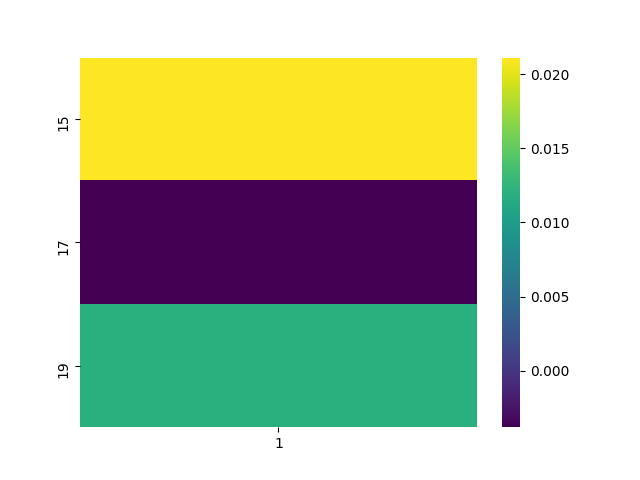

The file beside this chart, header and first rows:
, 1
15, 0.02111
17, -0.003808
19, 0.012
